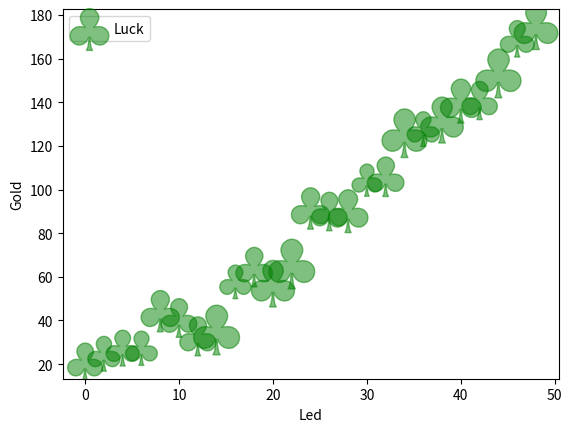

Source code (Python):
# coding=utf-8

import numpy as np
import matplotlib.pyplot as plt

def test_01():
    np.random.seed(19680801)
    x = np.arange(0.0, 50.0, 2.0)
    y = x**1.3+np.random.rand(*x.shape)*30
    s = np.random.rand(*x.shape)*800+500
    plt.scatter(x, y, s, c='g', marker=r'$\clubsuit$', alpha=0.5, label='Luck')
    plt.xlabel('Led')
    plt.ylabel('Gold')
    plt.legend(loc='upper left')
    plt.show()

if __name__ == '__main__':
    test_01()
    